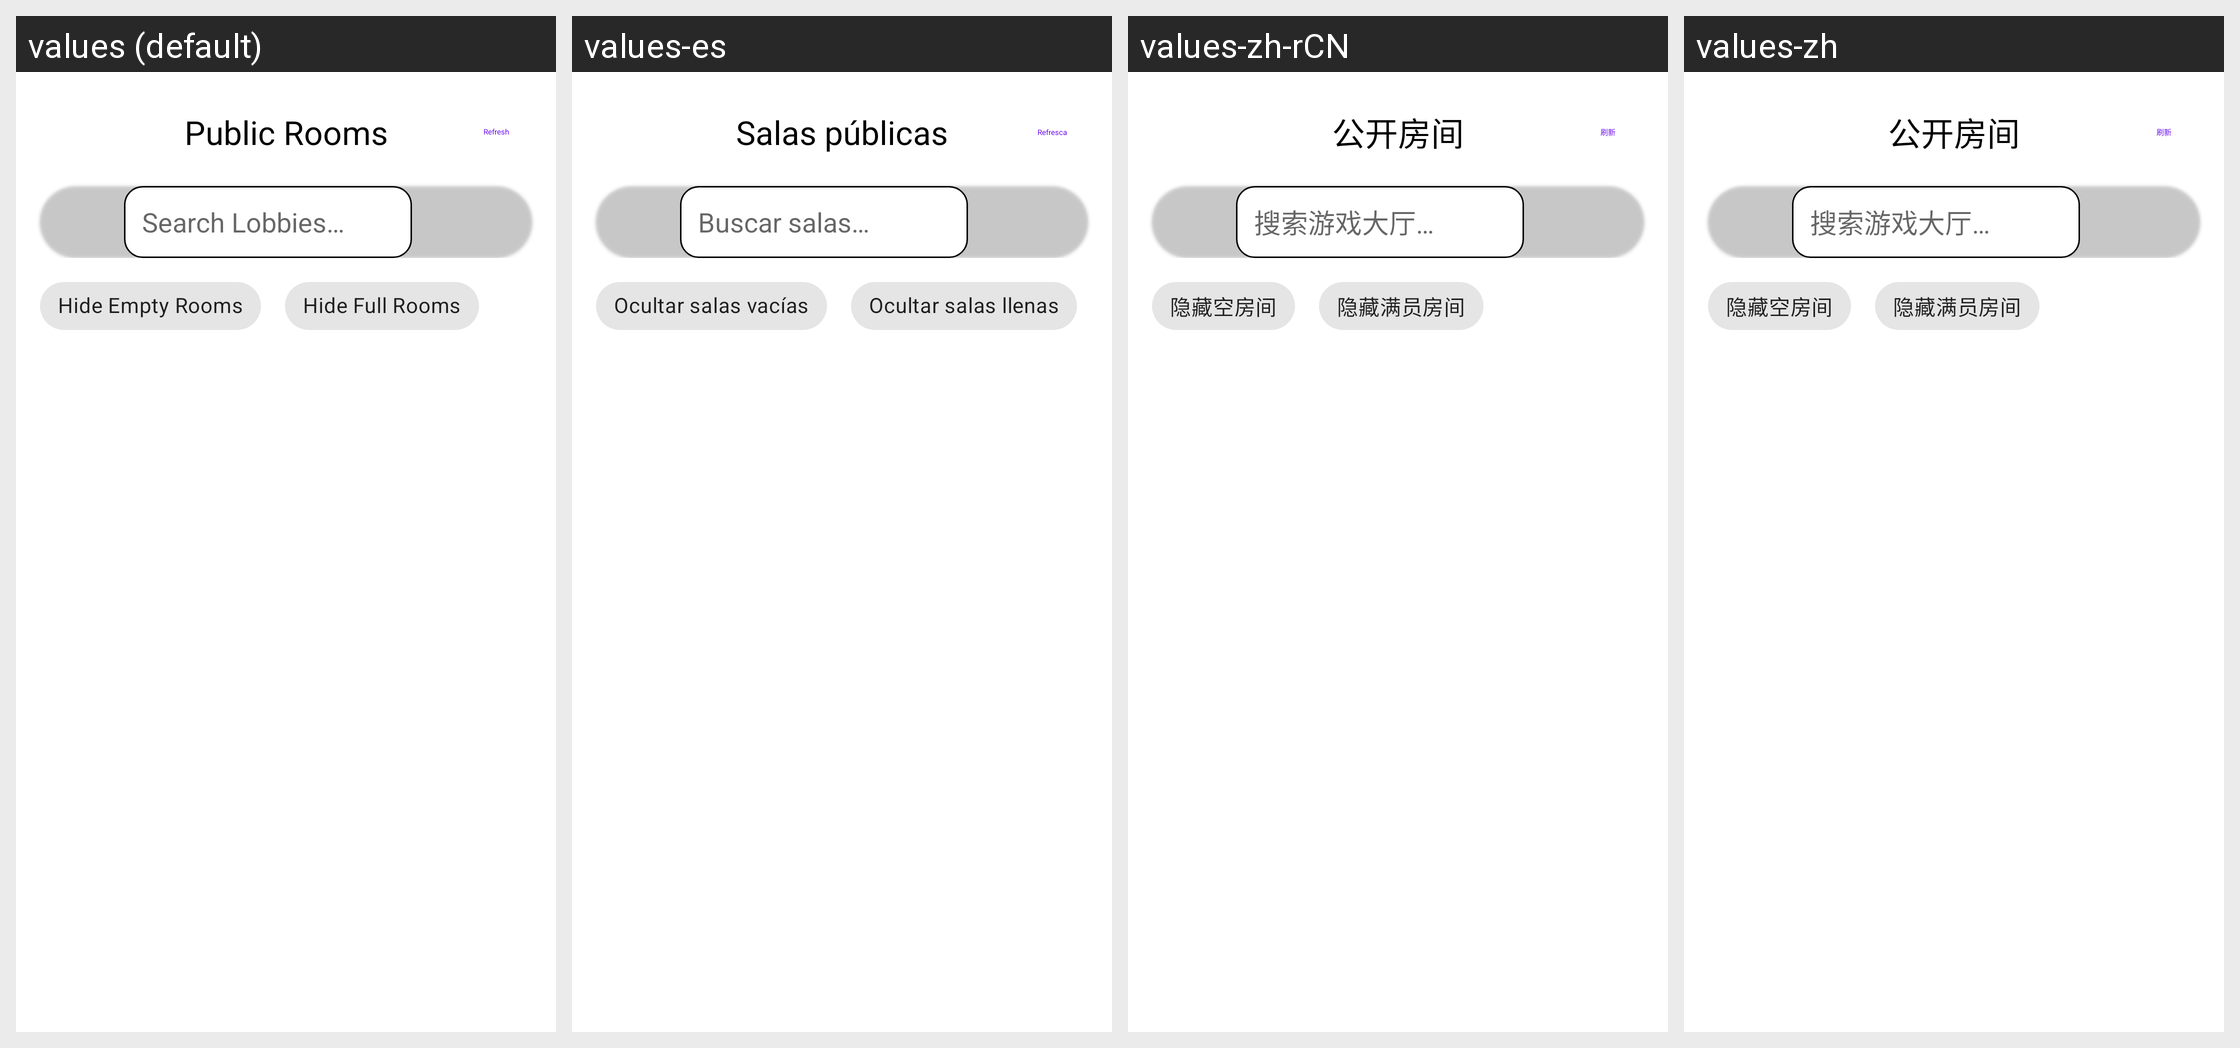

Locale-by-locale string values for the Android screen shown in this grid:
Android screen res/layout/dialog_lobby_browser.xml rendered under 4 locales, left to right: values (default), values-es, values-zh-rCN, values-zh. Device: Nexus 5 (rendered at 1080×1920; each locale shown at half size, 540×960, under a caption strip naming it); theme Theme.MaterialComponents.DayNight.NoActionBar.
Other locales in the repository, not shown: values-ar, values-ckb, values-cs, values-de, values-fa, values-fr, values-he, values-hi, values-hu, values-id, values-it, values-ja, values-ko, values-nb, values-pl, values-pt, values-pt-rBR, values-pt-rPT, values-ru, values-sr, values-th, values-uk, values-vi, values-zh-rTW.
Strings drawn on this screen, with the default value and each locale's value (text and hints the layout hard-codes, and strings that could not be matched under every locale, appear in the picture but are not listed):

multiplayer_room_browser
  values: Public Rooms
  values-es: Salas públicas
  values-zh-rCN: 公开房间
  values-zh: 公开房间

refresh
  values: Refresh
  values-es: Refrescar
  values-zh-rCN: 刷新
  values-zh: 刷新

multiplayer_search_public_lobbies
  values: Search Lobbies…
  values-es: Buscar salas…
  values-zh-rCN: 搜索游戏大厅…
  values-zh: 搜索游戏大厅…

multiplayer_hide_empty_rooms
  values: Hide Empty Rooms
  values-es: Ocultar salas vacías
  values-zh-rCN: 隐藏空房间
  values-zh: 隐藏空房间

multiplayer_hide_full_rooms
  values: Hide Full Rooms
  values-es: Ocultar salas llenas
  values-zh-rCN: 隐藏满员房间
  values-zh: 隐藏满员房间
